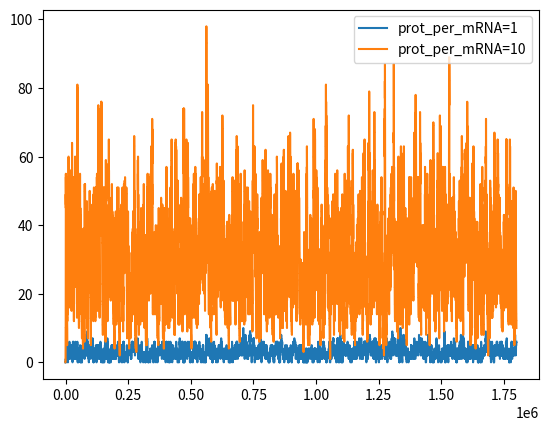

This chart was generated by the following Python code:
import random
import numpy as np
from matplotlib import pyplot as plt


def run_simulation(dt, tsteps, kp, kd, proteins_per_mRNA, Np_0):
    Np_t = np.empty(tsteps, dtype=int)
    Np_t[0] = Np_0 

    Np = Np_0
    for i in range(tsteps-1):
        r = random.random()
        if r < dt*kd*Np:
            Np -= 1

        r = random.random()
        if r < dt*kp:
            Np += proteins_per_mRNA
        
        Np_t[i+1] = Np

    return Np_t

kp = 1/600
kd = 1/1800
Np_0 = 0

dt = 1
tsteps = 500 * 3600


prot_per_mRNA = 1
Np_t1 = run_simulation(dt, tsteps, kp, kd, prot_per_mRNA, Np_0)

prot_per_mRNA = 10
Np_t10 = run_simulation(dt, tsteps, kp, kd, prot_per_mRNA, Np_0)

Np1_mean = np.mean(Np_t1)
Np1_var = np.var(Np_t1)
ff1 = Np1_var/Np1_mean

Np10_mean = np.mean(Np_t10)
Np10_var = np.var(Np_t10)
ff10 = Np10_var/Np10_mean

print("Proteins per mRNA = 1")
print("----------------------")
print("Mean:", Np1_mean)
print("Variance:", Np1_var)
print("Fano factor:", ff1)
print("")
print("Proteins per mRNA = 10")
print("----------------------")
print("Mean:", Np10_mean)
print("Variance:", Np10_var)
print("Fano factor:", ff10)
print("")

print(ff10/prot_per_mRNA)

plt.figure()
plt.plot(range(0,tsteps*dt, dt), Np_t1, label="prot_per_mRNA=1")
plt.plot(range(0,tsteps*dt, dt), Np_t10, label="prot_per_mRNA=10")
plt.legend()
plt.show()

